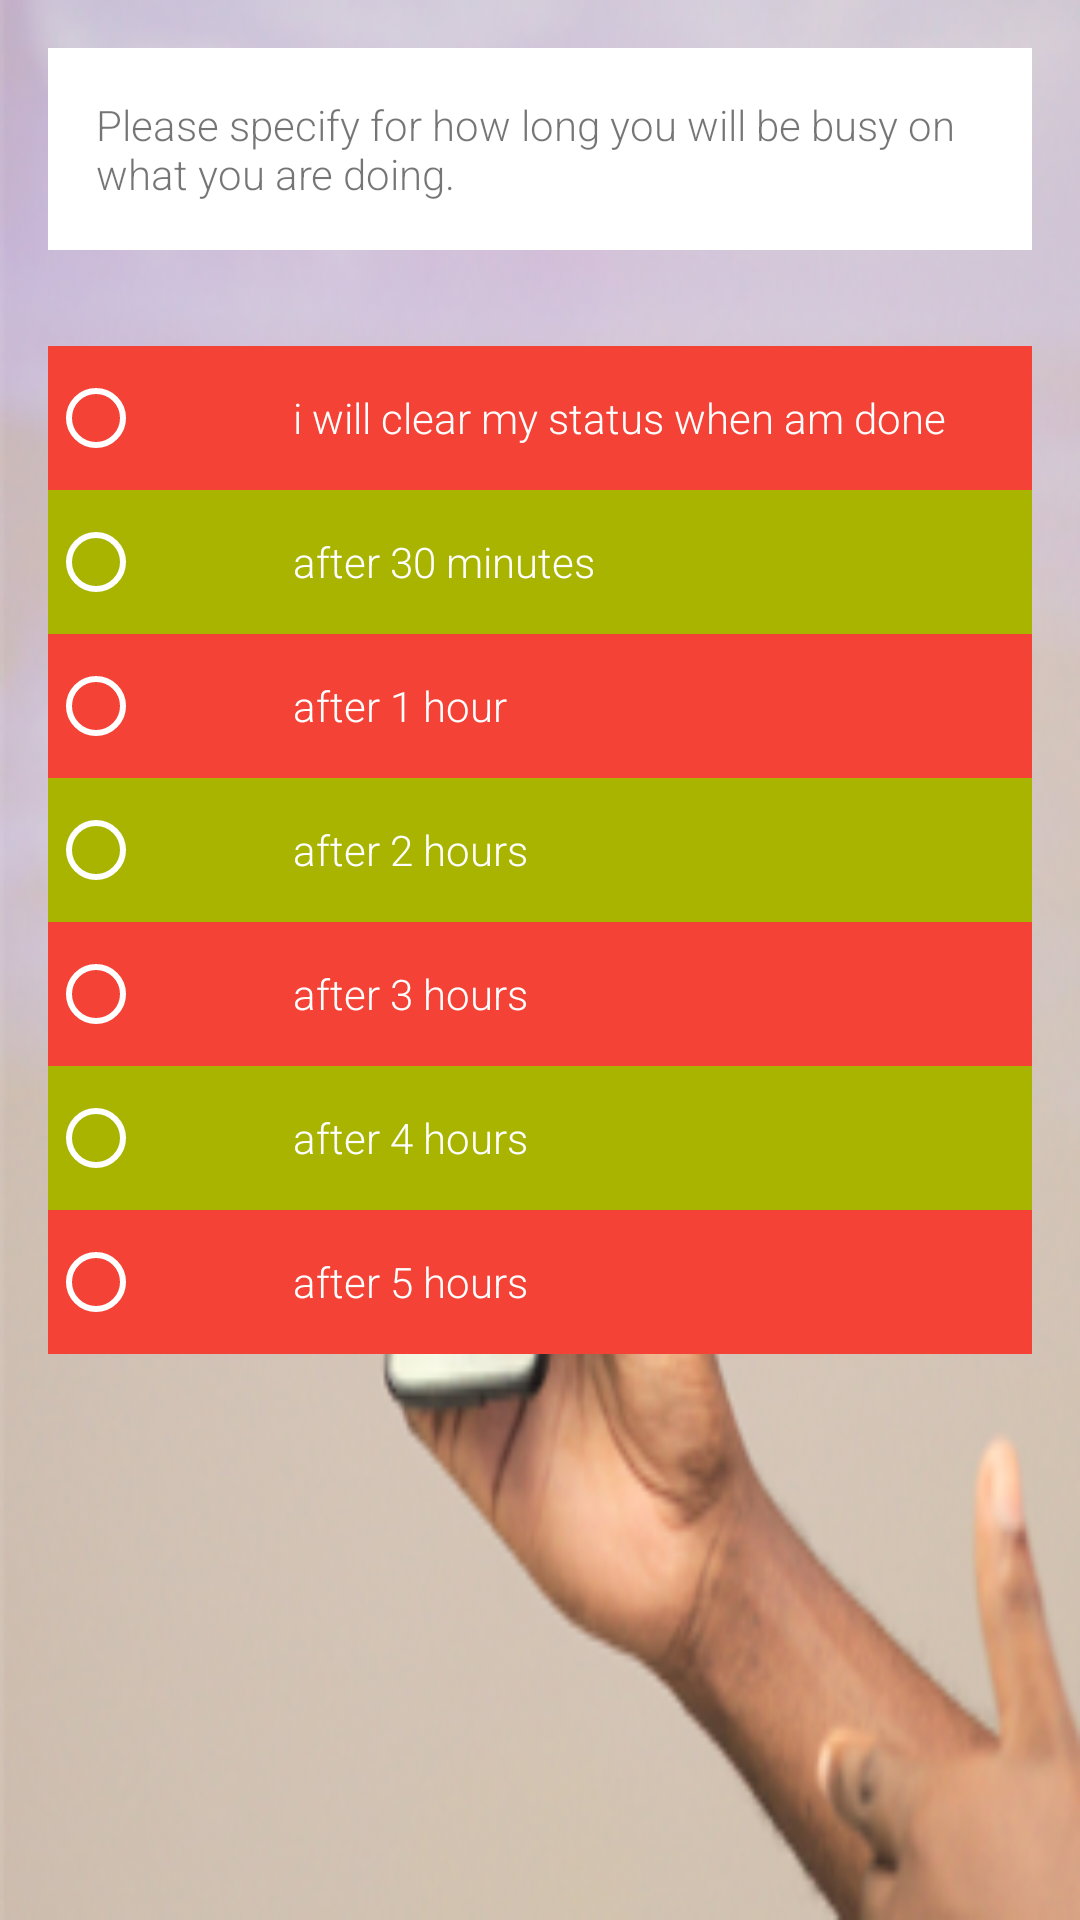

Produce the Android XML layout that renders to this screen, including the resource entries it uses.
<!-- AndroidManifest.xml: application theme AppTheme -->
<!-- res/layout/content_main.xml -->
<?xml version="1.0" encoding="utf-8"?>
<LinearLayout xmlns:android="http://schemas.android.com/apk/res/android"
    xmlns:app="http://schemas.android.com/apk/res-auto"
    xmlns:tools="http://schemas.android.com/tools"
    android:layout_width="match_parent"
    android:layout_height="match_parent"
    app:layout_behavior="@string/appbar_scrolling_view_behavior"
    android:orientation="vertical"
    android:background="@drawable/welcome"
    tools:context=".vodaassistant.activities.ExpireExcuseDurationActivity"
    tools:showIn="@layout/activity_main">
    <TextView
        android:layout_width="match_parent"
        android:layout_height="wrap_content"
        android:fontFamily="sans-serif-light"
        android:layout_margin="16dp"
        android:padding="16dp"
        android:background="#fff"
        android:text="Please specify for how long you will be busy on what you are doing."/>
    <RadioGroup
        android:layout_width="match_parent"
        android:layout_margin="16dp"
        android:layout_height="wrap_content">
        <RadioButton
            android:id="@+id/option_one"
            android:onClick="onRadioItemClicked"
            android:layout_width="match_parent"
            android:layout_height="48dp"
            android:textColor="#fff"
            android:background="@color/colorPrimary"
            android:fontFamily="sans-serif-light"
            android:drawableLeft="@android:color/transparent"
            android:drawablePadding="50dp"
            android:buttonTint="#fff"
            android:text="i will clear my status when am done"/>

        <RadioButton
            android:id="@+id/option_two"
            android:onClick="onRadioItemClicked"
            android:layout_width="match_parent"
            android:layout_height="48dp"
            android:background="#A8B400"
            android:textColor="#fff"
            android:fontFamily="sans-serif-light"
            android:drawableLeft="@android:color/transparent"
            android:drawablePadding="50dp"
            android:buttonTint="#fff"
            android:text="after 30 minutes"/>
        <RadioButton
            android:id="@+id/option_three"
            android:onClick="onRadioItemClicked"
            android:layout_width="match_parent"
            android:layout_height="48dp"
            android:background="@color/colorPrimary"
            android:textColor="#fff"
            android:drawableLeft="@android:color/transparent"
            android:drawablePadding="50dp"
            android:fontFamily="sans-serif-light"
            android:buttonTint="#fff"
            android:text="after 1 hour"/>
        <RadioButton
            android:id="@+id/option_four"
            android:onClick="onRadioItemClicked"
            android:layout_width="match_parent"
            android:layout_height="48dp"
            android:background="#A8B400"
            android:textColor="#fff"
            android:drawableLeft="@android:color/transparent"
            android:drawablePadding="50dp"
            android:fontFamily="sans-serif-light"
            android:buttonTint="#fff"
            android:text="after 2 hours"/>
        <RadioButton
            android:id="@+id/option_five"
            android:onClick="onRadioItemClicked"
            android:layout_width="match_parent"
            android:layout_height="48dp"
            android:background="@color/colorPrimary"
            android:textColor="#fff"
            android:drawableLeft="@android:color/transparent"
            android:drawablePadding="50dp"
            android:fontFamily="sans-serif-light"
            android:buttonTint="#fff"
            android:text="after 3 hours"/>
        <RadioButton
            android:id="@+id/option_six"
            android:onClick="onRadioItemClicked"
            android:layout_width="match_parent"
            android:layout_height="48dp"
            android:background="#A8B400"
            android:textColor="#fff"
            android:drawableLeft="@android:color/transparent"
            android:drawablePadding="50dp"
            android:fontFamily="sans-serif-light"
            android:buttonTint="#fff"
            android:text="after 4 hours"/>
        <RadioButton
            android:id="@+id/option_seven"
            android:onClick="onRadioItemClicked"
            android:layout_width="match_parent"
            android:layout_height="48dp"
            android:textColor="#fff"
            android:background="@color/colorPrimary"
            android:drawableLeft="@android:color/transparent"
            android:drawablePadding="50dp"
            android:fontFamily="sans-serif-light"
            android:buttonTint="#fff"
            android:text="after 5 hours"/>

    </RadioGroup>

</LinearLayout>
<!-- res/layout/activity_main.xml (included above) -->
<?xml version="1.0" encoding="utf-8"?>
<android.support.design.widget.CoordinatorLayout xmlns:android="http://schemas.android.com/apk/res/android"
    xmlns:app="http://schemas.android.com/apk/res-auto"
    xmlns:tools="http://schemas.android.com/tools"
    android:layout_width="match_parent"
    android:layout_height="match_parent"
    android:fitsSystemWindows="true"
    tools:context=".vodaassistant.activities.ExpireExcuseDurationActivity">

    <android.support.design.widget.AppBarLayout
        android:layout_width="match_parent"
        android:layout_height="wrap_content"
        android:theme="@style/AppTheme.AppBarOverlay">

        <android.support.v7.widget.Toolbar
            android:id="@+id/toolbar"
            android:layout_width="match_parent"
            android:layout_height="?attr/actionBarSize"
            android:background="?attr/colorPrimary"
            app:popupTheme="@style/AppTheme" />

    </android.support.design.widget.AppBarLayout>

    <include layout="@layout/content_main" />

    <android.support.design.widget.FloatingActionButton
        android:id="@+id/fab"
        android:layout_width="wrap_content"
        android:layout_height="wrap_content"
        android:layout_gravity="bottom|end"
        android:layout_margin="@dimen/fab_margin"
        android:src="@drawable/ic_check" />

</android.support.design.widget.CoordinatorLayout>
<!-- resources referenced by this layout -->
<resources>
  <color name="colorPrimary">#F44336</color>
  <!-- drawable welcome: png bitmap (drawable, 88748 bytes) -->
  <style name="AppTheme" parent="Theme.AppCompat.Light.DarkActionBar">
          
          <item name="colorPrimary">@color/colorPrimary</item>
          <item name="colorPrimaryDark">@color/colorPrimaryDark</item>
          <item name="colorAccent">@color/colorAccent</item>
      </style>
  <style name="AppTheme.AppBarOverlay" parent="ThemeOverlay.AppCompat.Dark.ActionBar" />
  <color name="colorPrimaryDark">#D32F2F</color>
  <color name="colorAccent">#303F9F</color>
</resources>
